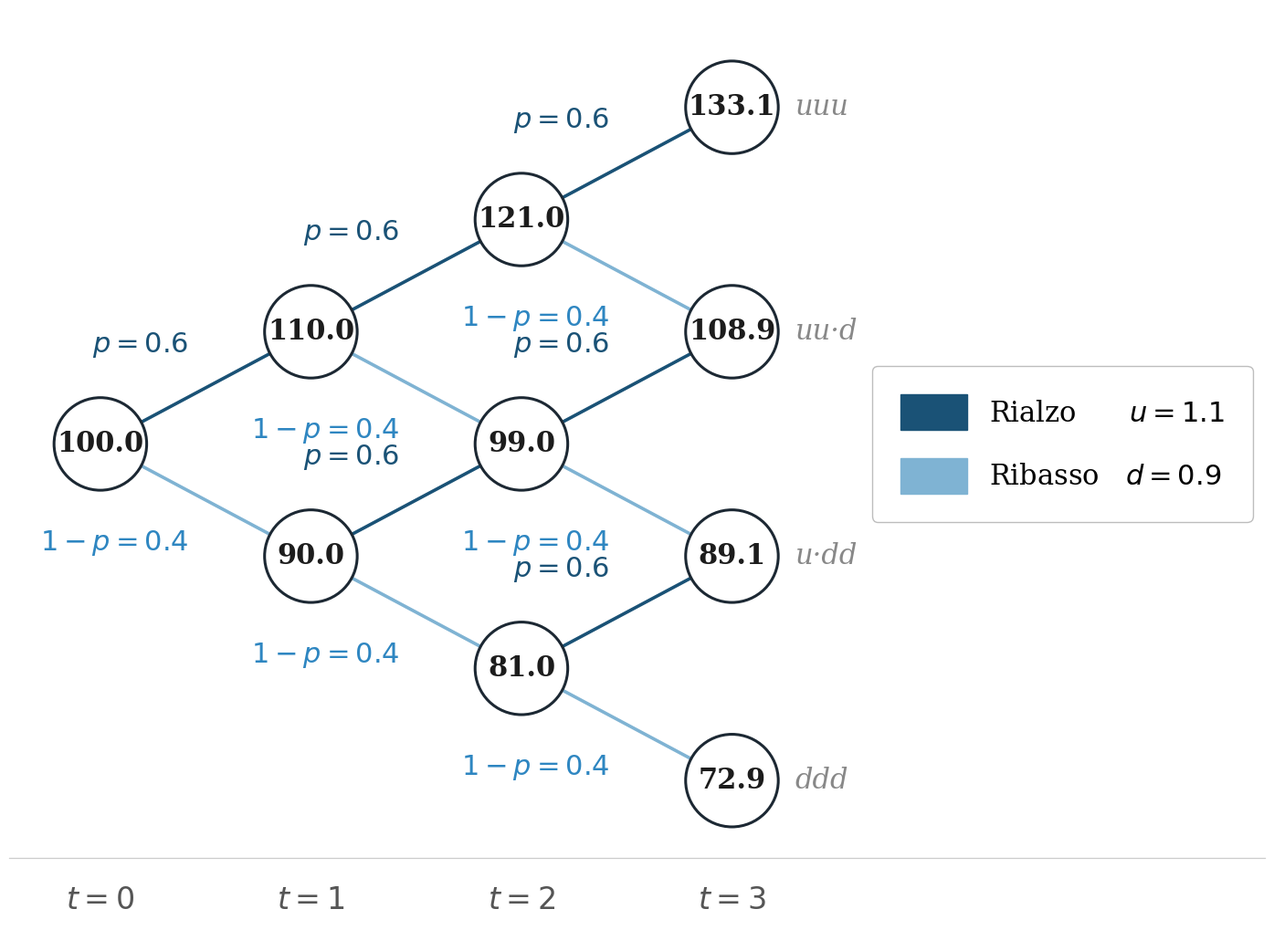

Generate this figure with matplotlib:
# =============================================================
# Cap04_Figura_4_1_albero_binomiale.py
# Progetto MQF - Capitolo 4: Processi stocastici
# Figura 4.1: Albero binomiale completo
#   S0=100, u=1.1, d=0.9, p=0.6, T=3
#
# Output: E:\Didattica\MQF\Github\CORSO-MQF\graphics\Cap04_Figura_4_1.png
#
# Dipendenze: matplotlib
# Esecuzione: python Cap04_Figura_4_1_albero_binomiale.py
# =============================================================

import os
import matplotlib
import matplotlib.pyplot as plt
import matplotlib.patches as mpatches

# ------------------------------------------------------------
# Parametri del modello
# ------------------------------------------------------------
S0 = 100.0
u  = 1.1
d  = 0.9
p  = 0.6
T  = 3

# ------------------------------------------------------------
# Percorso di output
# ------------------------------------------------------------
OUTPUT_DIR = r"E:\Didattica\MQF\Github\CORSO-MQF\graphics"
OUTPUT     = os.path.join(OUTPUT_DIR, "Cap04_Figura_4_1.png")
os.makedirs(OUTPUT_DIR, exist_ok=True)

# ------------------------------------------------------------
# Geometria dell'albero
# XSCALE: spaziatura orizzontale tra periodi
# YSCALE: spaziatura verticale tra nodi
# ------------------------------------------------------------
XSCALE = 1.5
YSCALE = 1.6

def node_value(t, k):
    return S0 * (u ** k) * (d ** (t - k))

def node_pos(t, k):
    return float(t * XSCALE), float((k - t / 2.0) * YSCALE)

nodes = {}
for t in range(T + 1):
    for k in range(t + 1):
        x, y = node_pos(t, k)
        nodes[(t, k)] = (x, y, node_value(t, k))

# ------------------------------------------------------------
# Stile grafico (font grandi per proiezione in aula)
# ------------------------------------------------------------
matplotlib.rcParams.update({'font.family': 'serif', 'font.size': 26})

fig, ax = plt.subplots(figsize=(18, 11))
ax.set_aspect('equal')
ax.axis('off')

COLOR_NODE_EDGE = '#1C2833'
COLOR_VALUE     = '#1C1C1C'
COLOR_LABEL     = '#555555'
COLOR_UP        = '#1A5276'    # blu scuro  - rialzo
COLOR_DN        = '#7FB3D3'    # azzurro chiaro - ribasso
COLOR_PROB_UP   = '#1A5276'
COLOR_PROB_DN   = '#2E86C1'
RADIUS         = 0.33
LW_ARROW       = 2.6
FONT_NODE      = 22
FONT_PROB      = 22
FONT_AXIS      = 24
FONT_TERMINAL  = 22

# ------------------------------------------------------------
# Archi e probabilita'
# ------------------------------------------------------------
for t in range(T):
    for k in range(t + 1):
        x0, y0, _ = nodes[(t,   k)]
        xu, yu, _ = nodes[(t+1, k+1)]
        xd, yd, _ = nodes[(t+1, k  )]

        # Arco rialzo
        ax.annotate('', xy=(xu, yu), xytext=(x0, y0),
            arrowprops=dict(arrowstyle='-|>', color=COLOR_UP,
                lw=LW_ARROW, mutation_scale=16,
                shrinkA=RADIUS*72, shrinkB=RADIUS*72))
        mx  = (x0 + xu) / 2 - 0.12
        my  = (y0 + yu) / 2 + 0.20
        ax.text(mx, my, f'$p={p}$', ha='right', va='bottom',
                fontsize=FONT_PROB, color=COLOR_PROB_UP, fontstyle='italic')

        # Arco ribasso
        ax.annotate('', xy=(xd, yd), xytext=(x0, y0),
            arrowprops=dict(arrowstyle='-|>', color=COLOR_DN,
                lw=LW_ARROW, mutation_scale=16,
                shrinkA=RADIUS*72, shrinkB=RADIUS*72))
        mx2 = (x0 + xd) / 2 - 0.12
        my2 = (y0 + yd) / 2 - 0.20
        ax.text(mx2, my2, f'$1-p={1-p}$', ha='right', va='top',
                fontsize=FONT_PROB, color=COLOR_PROB_DN, fontstyle='italic')

# ------------------------------------------------------------
# Nodi
# ------------------------------------------------------------
for (t, k), (x, y, v) in nodes.items():
    circle = plt.Circle((x, y), RADIUS, color='white',
                         ec=COLOR_NODE_EDGE, lw=2.2, zorder=3)
    ax.add_patch(circle)
    ax.text(x, y, f'{v:.1f}', ha='center', va='center',
            fontsize=FONT_NODE, color=COLOR_VALUE,
            fontweight='bold', zorder=4)

# ------------------------------------------------------------
# Etichette traiettorie terminali
# ------------------------------------------------------------
terminal_labels = {
    (3, 3): 'uuu',
    (3, 2): 'uu·d',
    (3, 1): 'u·dd',
    (3, 0): 'ddd',
}
for (t, k), label in terminal_labels.items():
    x, y, _ = nodes[(t, k)]
    ax.text(x + 0.45, y, label, ha='left', va='center',
            fontsize=FONT_TERMINAL, color='#888888', fontstyle='italic')

# ------------------------------------------------------------
# Asse dei tempi
# ------------------------------------------------------------
y_min  = min(y for _, y, _ in nodes.values())
y_axis = y_min - 0.75
for t in range(T + 1):
    x_t = nodes[(t, 0)][0]
    ax.text(x_t, y_axis, f'$t={t}$', ha='center', va='top',
            fontsize=FONT_AXIS, color=COLOR_LABEL)
ax.axhline(y=y_axis + 0.20, color='#CCCCCC', lw=0.9,
           xmin=0.0, xmax=1.0, clip_on=False)

# ------------------------------------------------------------
# Legenda: a destra dell'albero, centrata verticalmente
# ------------------------------------------------------------
patch_up = mpatches.Patch(color=COLOR_UP,  label=f'Rialzo      $u = {u}$')
patch_dn = mpatches.Patch(color=COLOR_DN,  label=f'Ribasso   $d = {d}$')
y_center = (max(y for _, y, _ in nodes.values()) + y_min) / 2
x_leg    = nodes[(T, 0)][0] + 0.90
ax.legend(
    handles=[patch_up, patch_dn],
    loc='center left',
    bbox_to_anchor=(x_leg, y_center),
    bbox_transform=ax.transData,
    fontsize=22,
    framealpha=0.97,
    edgecolor='#BBBBBB',
    ncol=1,
    handlelength=2.4,
    handleheight=1.6,
    borderpad=1.0,
    labelspacing=1.0,
)

# ------------------------------------------------------------
# Margini e salvataggio
# ------------------------------------------------------------
x_max = nodes[(T, 0)][0]
ax.set_xlim(-0.65, x_max + 3.8)
ax.set_ylim(y_axis - 0.40, max(y for _, y, _ in nodes.values()) + 0.70)

plt.tight_layout()
plt.savefig(OUTPUT, dpi=200, bbox_inches='tight', facecolor='white')
plt.close()
print(f'Figura salvata in: {OUTPUT}')
